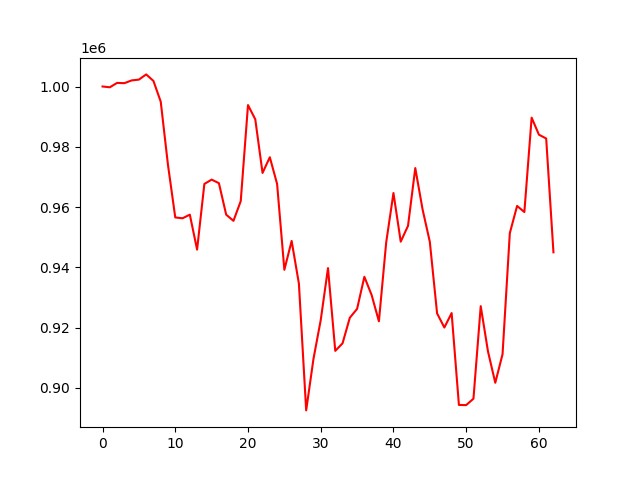

Values plotted in this chart, from the file beside it:
account_value, date, daily_return
1000000, 2021-07-13, 
999741, 2021-07-14, -0.0002587
1001195, 2021-07-15, 0.001454
1001108, 2021-07-16, -8.711474467515412e-05
1002022, 2021-07-19, 0.000913
1002288, 2021-07-20, 0.0002659
1004019, 2021-07-21, 0.001726
1001837, 2021-07-22, -0.002173
994976, 2021-07-23, -0.006849
973897, 2021-07-26, -0.02119
956536, 2021-07-27, -0.01783
956260, 2021-07-28, -0.0002879
957470, 2021-07-29, 0.001265
945864, 2021-07-30, -0.01212
967661, 2021-08-02, 0.02304
969094, 2021-08-03, 0.001481
967911, 2021-08-04, -0.001221
957456, 2021-08-05, -0.0108
955411, 2021-08-06, -0.002135
961945, 2021-08-09, 0.006839
993837, 2021-08-10, 0.03315
989108, 2021-08-11, -0.004759
971312, 2021-08-12, -0.01799
976517, 2021-08-13, 0.005358
967671, 2021-08-16, -0.009059
939169, 2021-08-17, -0.02945
948740, 2021-08-18, 0.01019
934548, 2021-08-19, -0.01496
892488, 2021-08-20, -0.04501
909560, 2021-08-23, 0.01913
922465, 2021-08-24, 0.01419
939715, 2021-08-25, 0.0187
912246, 2021-08-26, -0.02923
914752, 2021-08-27, 0.002747
923244, 2021-08-30, 0.009283
926186, 2021-08-31, 0.003187
936836, 2021-09-01, 0.0115
930783, 2021-09-02, -0.006461
922051, 2021-09-03, -0.009381
948213, 2021-09-06, 0.02837
964642, 2021-09-07, 0.01733
948498, 2021-09-08, -0.01674
953734, 2021-09-09, 0.00552
972922, 2021-09-10, 0.02012
959259, 2021-09-13, -0.01404
948439, 2021-09-14, -0.01128
924687, 2021-09-15, -0.02504
920000, 2021-09-16, -0.005068
924797, 2021-09-17, 0.005213
894299, 2021-09-22, -0.03298
894248, 2021-09-23, -5.727311636471999e-05
896377, 2021-09-24, 0.002382
927093, 2021-09-27, 0.03427
912035, 2021-09-28, -0.01624
901658, 2021-09-29, -0.01138
911132, 2021-09-30, 0.01051
951328, 2021-10-08, 0.04412
960353, 2021-10-11, 0.009486
958330, 2021-10-12, -0.002107
989660, 2021-10-13, 0.03269
... 3 more rows
